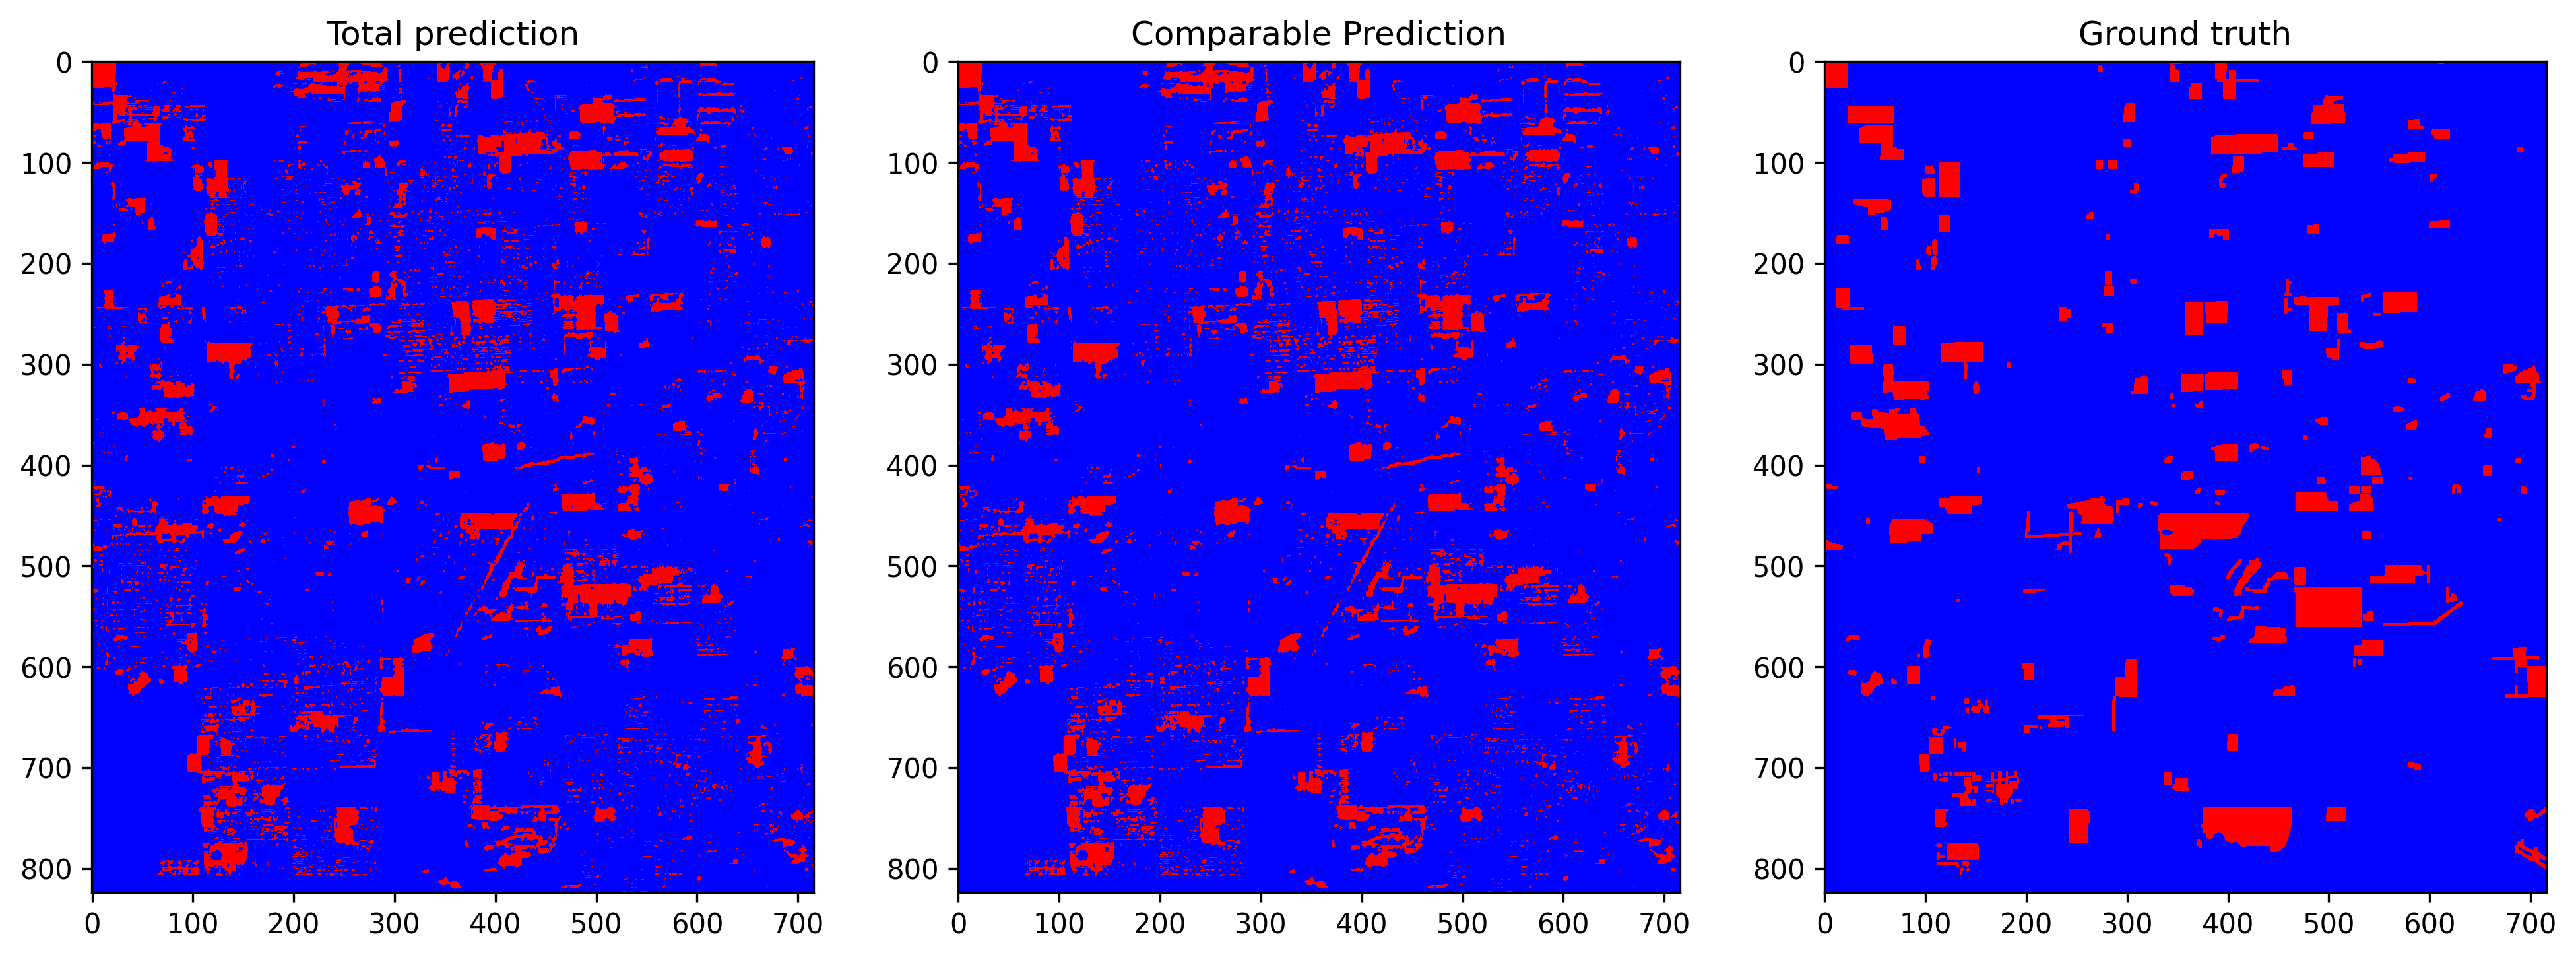

The file beside this chart, header and first rows:
total_examples, threshold, overall_accuracy, false_positives_num, false_negatives_num, true_negatives_num, true_positives_num, prediction_time, overall_accuracy_correction, false_positives_num_correction, false_negatives_num_correction, true_negatives_num_correction, true_positives_num_correction, correction_time, pseudo_qty, extraction_time, ft_epochs, ft_time, ft_loss, ft_val_loss, ft_val_acc, pseudo_acc, pseudo_acc_corrected
589984, 0.6234, 0.9282, 27463, 14911, 517251, 30359, 9.565, 0.9488, 14377, 15819, 530337, 29451, 5.641, 80.0%, 0.08608, 50, 136.1, 0.01518, 0.0141, 0.9832, 0.9606, 0.9819
